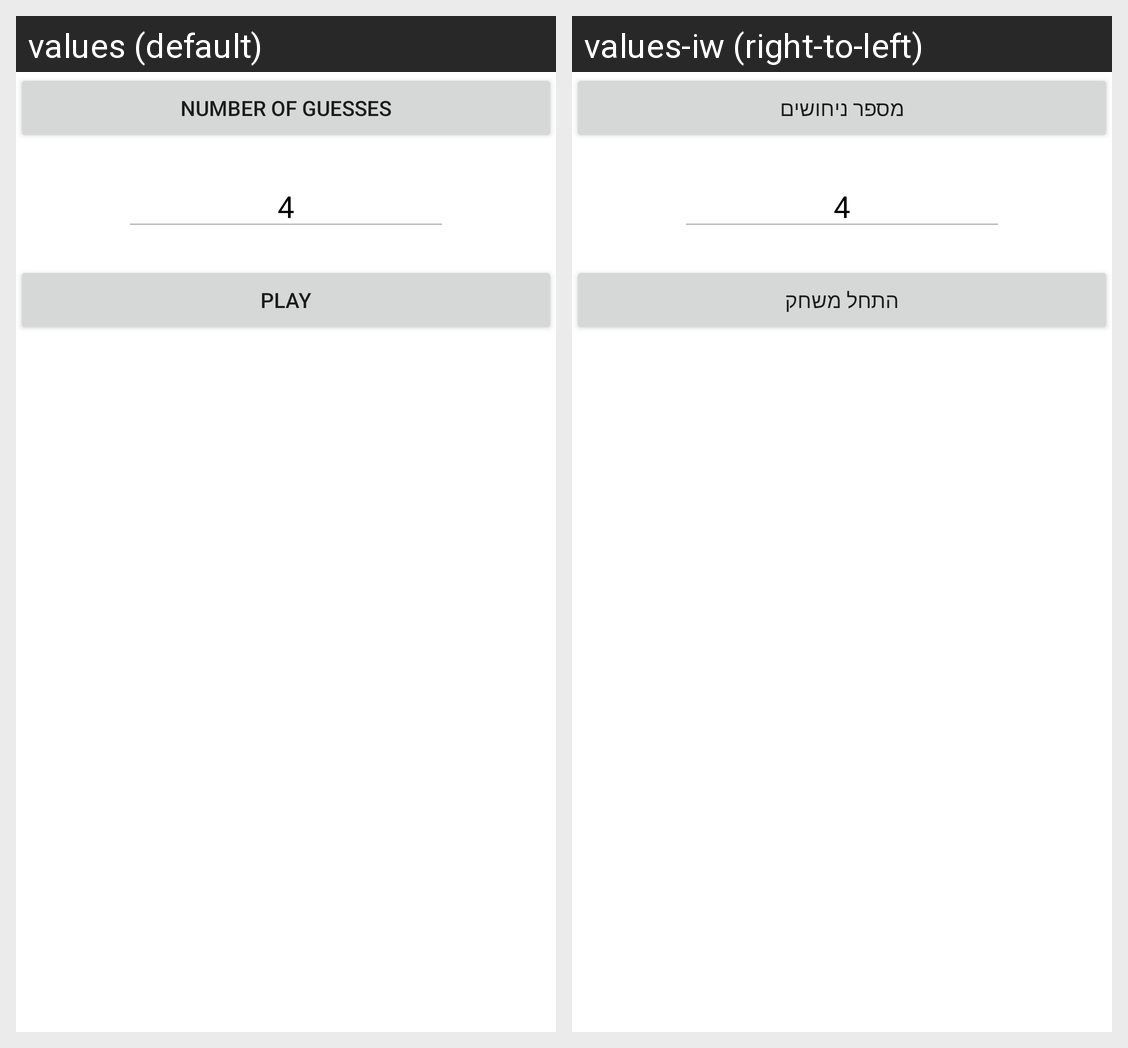

For this localized Android screen grid, give each drawn string resource with its value in every locale shown.
Android screen res/layout/guesses_choice_dialog.xml rendered under 2 locales, left to right: values (default), values-iw (right-to-left). Device: Nexus 5 (rendered at 1080×1920; each locale shown at half size, 540×960, under a caption strip naming it); theme Theme.BullsAndCows.
Strings drawn on this screen, with the default value and each locale's value (text and hints the layout hard-codes, and strings that could not be matched under every locale, appear in the picture but are not listed):

number_of_guesses
  values: Number of guesses
  values-iw: מספר ניחושים

play_b
  values: play
  values-iw: התחל משחק
